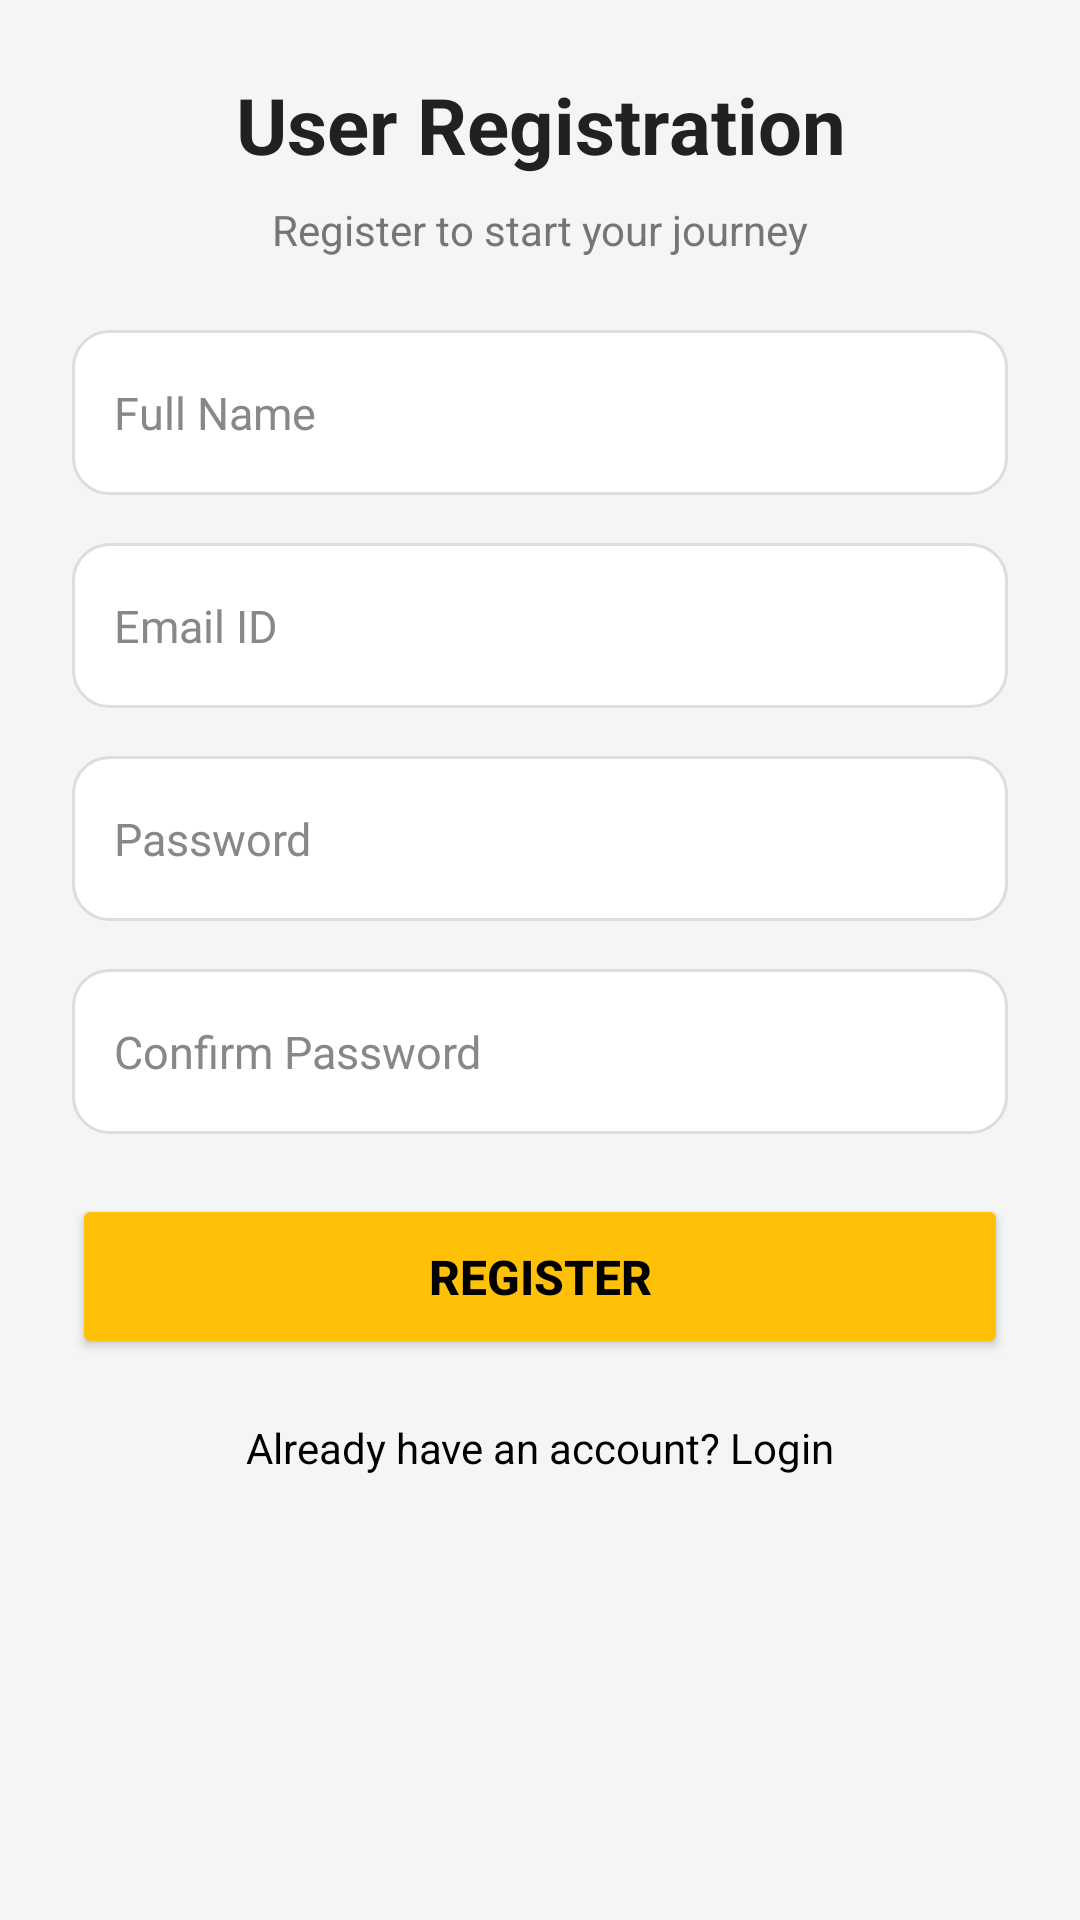

Layout XML and referenced resources for this Android screen:
<!-- AndroidManifest.xml: application theme Theme.GaadiiPakdo -->
<!-- res/layout/activity_register.xml -->
<?xml version="1.0" encoding="utf-8"?>
<ScrollView xmlns:android="http://schemas.android.com/apk/res/android"
    android:layout_width="match_parent"
    android:layout_height="match_parent"
    android:background="#F5F5F5"
    android:fitsSystemWindows="true">

    <LinearLayout
        android:layout_width="match_parent"
        android:layout_height="wrap_content"
        android:orientation="vertical"
        android:paddingStart="24dp"
        android:paddingEnd="24dp"
        android:paddingTop="24dp"
        android:paddingBottom="40dp">

        
        <TextView
            android:layout_width="match_parent"
            android:layout_height="wrap_content"
            android:text="User Registration"
            android:textSize="26sp"
            android:textStyle="bold"
            android:textColor="#212121"
            android:gravity="center"
            android:layout_marginBottom="8dp"/>

        
        <TextView
            android:layout_width="match_parent"
            android:layout_height="wrap_content"
            android:text="Register to start your journey"
            android:textSize="14sp"
            android:textColor="#757575"
            android:gravity="center"
            android:layout_marginBottom="24dp"/>

        
        <EditText
            android:id="@+id/name"
            android:layout_width="match_parent"
            android:layout_height="55dp"
            android:hint="Full Name"
            android:padding="14dp"
            android:textColor="#000000"
            android:textColorHint="#888888"
            android:background="@drawable/edit_bg"
            android:textSize="15sp"
            android:layout_marginBottom="16dp"/>

        
        <EditText
            android:id="@+id/userIde"
            android:layout_width="match_parent"
            android:layout_height="55dp"
            android:hint="Email ID"
            android:padding="14dp"
            android:textColor="#000000"
            android:textColorHint="#888888"
            android:background="@drawable/edit_bg"
            android:textSize="15sp"
            android:inputType="textEmailAddress"
            android:layout_marginBottom="16dp"/>

        
        <EditText
            android:id="@+id/passworddd"
            android:layout_width="match_parent"
            android:layout_height="55dp"
            android:hint="Password"
            android:inputType="textPassword"
            android:padding="14dp"
            android:textColor="#000000"
            android:textColorHint="#888888"
            android:background="@drawable/edit_bg"
            android:textSize="15sp"
            android:layout_marginBottom="16dp"/>

        
        <EditText
            android:id="@+id/confirmPassword"
            android:layout_width="match_parent"
            android:layout_height="55dp"
            android:hint="Confirm Password"
            android:inputType="textPassword"
            android:padding="14dp"
            android:textColor="#000000"
            android:textColorHint="#888888"
            android:background="@drawable/edit_bg"
            android:textSize="15sp"
            android:layout_marginBottom="20dp"/>

        
        <Button
            android:id="@+id/registerBtn"
            android:layout_width="match_parent"
            android:layout_height="55dp"
            android:text="Register"
            android:textColor="#000000"
            android:textStyle="bold"
            android:textSize="16sp"
            android:backgroundTint="#FFC107"
            android:layout_marginBottom="20dp"/>

        
        <TextView
            android:id="@+id/tvuserlogin"
            android:layout_width="match_parent"
            android:layout_height="wrap_content"
            android:text="Already have an account? Login"
            android:textColor="#000000"
            android:textSize="14sp"
            android:gravity="center"/>

    </LinearLayout>

</ScrollView>
<!-- resources referenced by this layout -->
<resources>
  <!-- drawable edit_bg (drawable) -->
  <?xml version="1.0" encoding="utf-8"?>
  <shape xmlns:android="http://schemas.android.com/apk/res/android">
  
      
      <solid android:color="#FFFFFF"/>
  
      
      <corners android:radius="12dp"/>
  
      
      <stroke
          android:width="1dp"
          android:color="#DDDDDD"/>
  
      
      <padding
          android:left="12dp"
          android:right="12dp"
          android:top="10dp"
          android:bottom="10dp"/>
  
  </shape>
  <style name="Theme.GaadiiPakdo" parent="Base.Theme.GaadiiPakdo" />
  <style name="Base.Theme.GaadiiPakdo" parent="Theme.Material3.Light.NoActionBar">
  
          
          <item name="android:statusBarColor">@color/bg_main</item>
          <item name="android:windowLightStatusBar">true</item>
  
          
          <item name="android:navigationBarColor">@color/card_bg</item>
          <item name="android:windowLightNavigationBar">true</item>
  
          
          <item name="android:windowFullscreen">false</item>
          <item name="android:windowDrawsSystemBarBackgrounds">true</item>
          <item name="android:windowContentTransitions">true</item>
  
          
          <item name="colorPrimary">@color/primary_orange</item>
          <item name="colorPrimaryContainer">@color/primary_orange_light</item>
  
          <item name="colorSecondary">@color/primary_orange</item>
          <item name="colorSecondaryContainer">@color/primary_orange_light</item>
  
          
          <item name="colorSurface">@color/card_bg</item>
  
          
          <item name="android:textColorPrimary">@color/text_dark</item>
          <item name="android:textColorSecondary">@color/text_secondary</item>
  
          
          <item name="materialCardViewStyle">@style/AppMaterialCard</item>
  
      </style>
  <color name="bg_main">#F5F9FF</color>
  <color name="card_bg">#FFFFFF</color>
  <color name="primary_orange">#FF7A00</color>
  <color name="primary_orange_light">#FFF2E5</color>
  <color name="text_dark">#212121</color>
  <color name="text_secondary">#757575</color>
  <style name="AppMaterialCard" parent="Widget.Material3.CardView.Elevated">
  
          <item name="cardCornerRadius">24dp</item>
          <item name="cardElevation">8dp</item>
  
      </style>
</resources>
